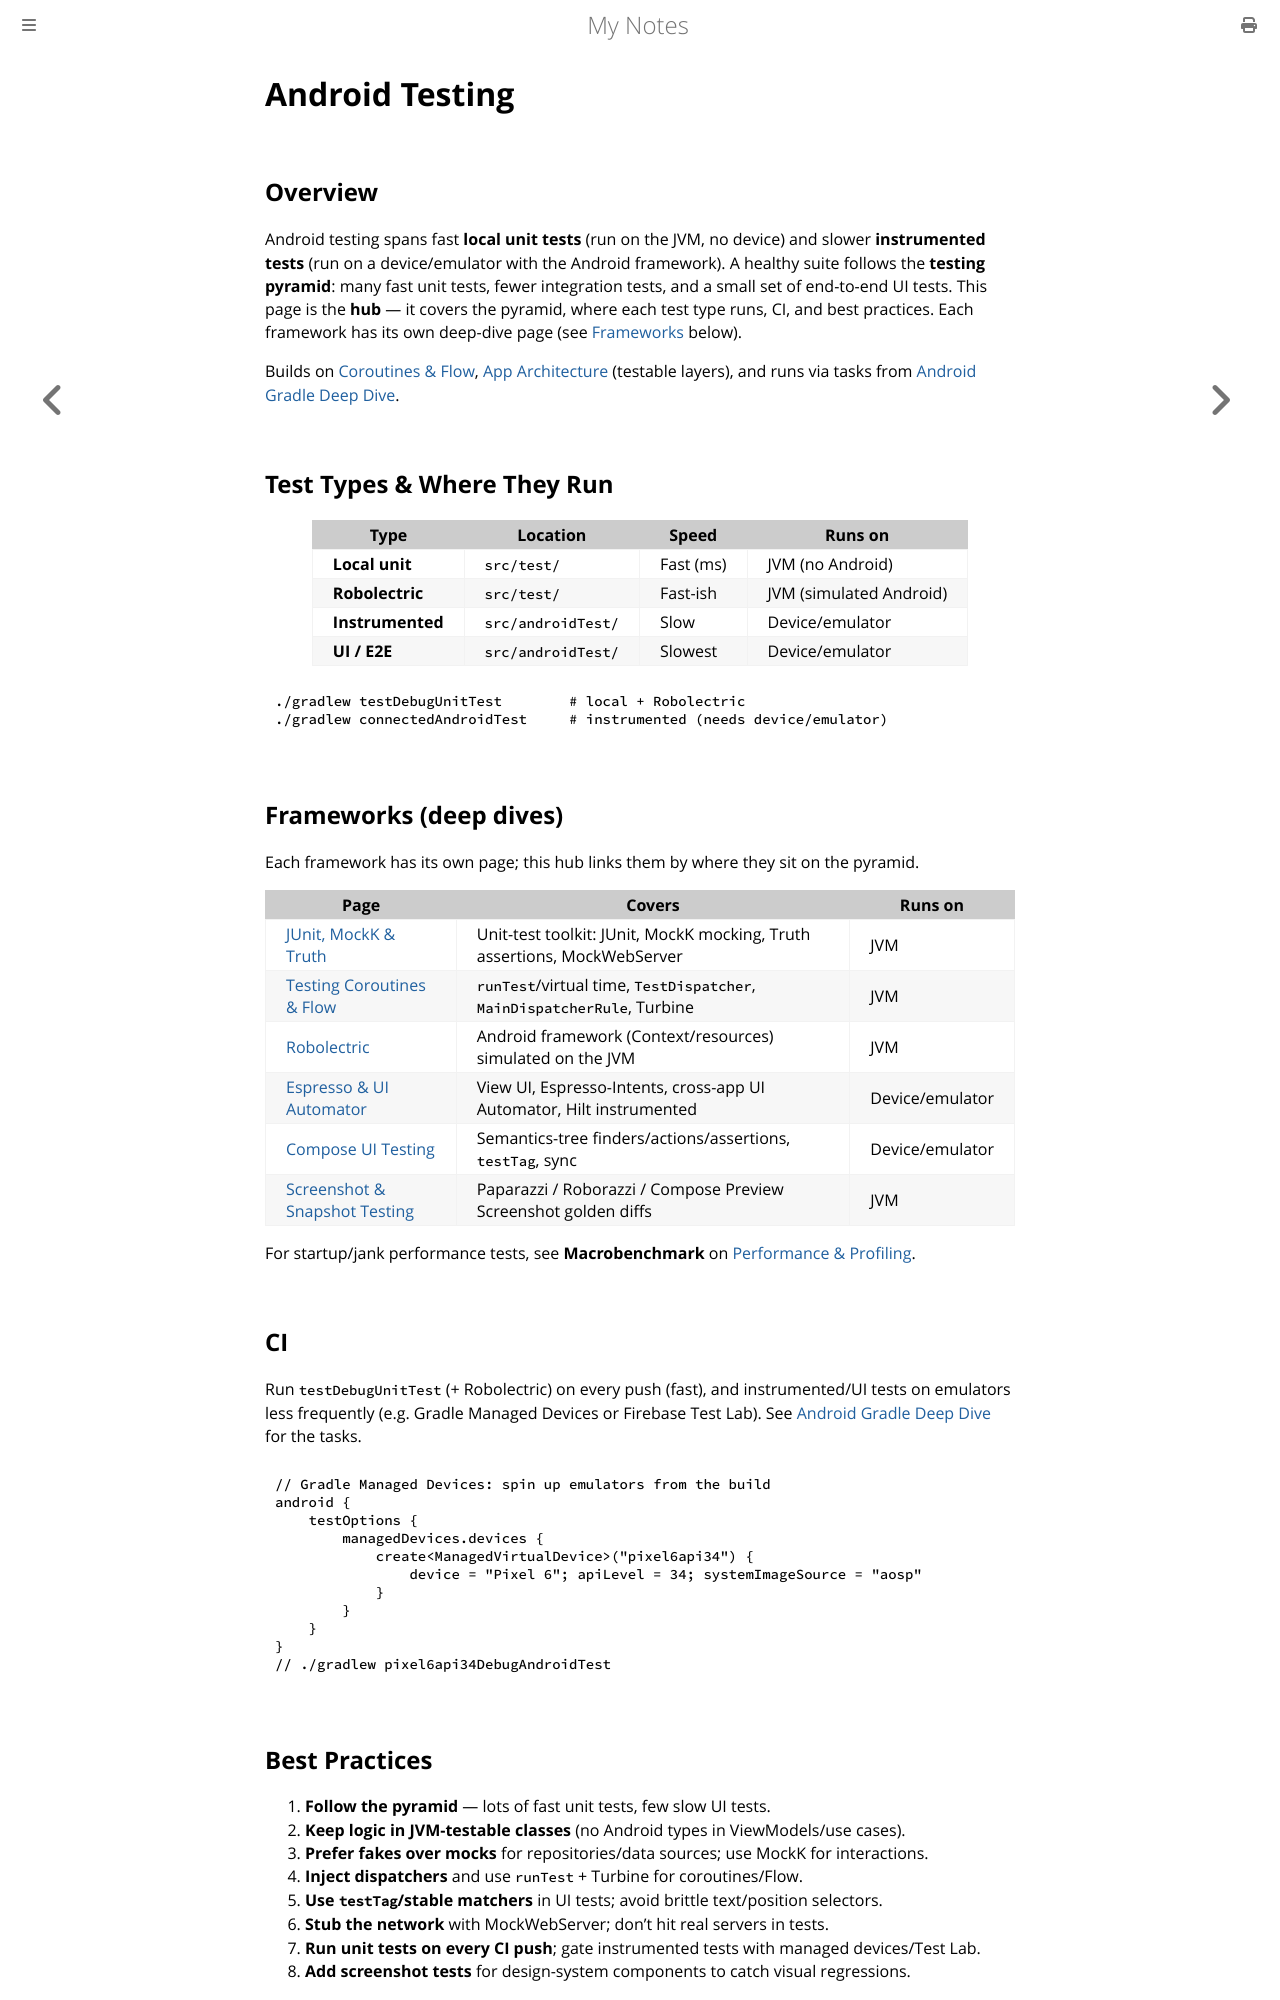

repository: paritystack/notes · page: android/testing_android.html · generator: mdbook

# Android Testing

## Overview

Android testing spans fast **local unit tests** (run on the JVM, no device) and slower
**instrumented tests** (run on a device/emulator with the Android framework). A healthy suite
follows the **testing pyramid**: many fast unit tests, fewer integration tests, and a small set
of end-to-end UI tests. This page is the **hub** — it covers the pyramid, where each test type
runs, CI, and best practices. Each framework has its own deep-dive page (see
[Frameworks](#frameworks-deep-dives) below).

Builds on [Coroutines & Flow](coroutines_flow.md), [App Architecture](app_architecture.md)
(testable layers), and runs via tasks from [Android Gradle Deep Dive](gradle_android.md).

## Test Types & Where They Run

| Type | Location | Speed | Runs on |
|------|----------|-------|---------|
| **Local unit** | `src/test/` | Fast (ms) | JVM (no Android) |
| **Robolectric** | `src/test/` | Fast-ish | JVM (simulated Android) |
| **Instrumented** | `src/androidTest/` | Slow | Device/emulator |
| **UI / E2E** | `src/androidTest/` | Slowest | Device/emulator |

```bash
./gradlew testDebugUnitTest        # local + Robolectric
./gradlew connectedAndroidTest     # instrumented (needs device/emulator)
```

## Frameworks (deep dives)

Each framework has its own page; this hub links them by where they sit on the pyramid.

| Page | Covers | Runs on |
|------|--------|---------|
| [JUnit, MockK & Truth](testing_junit_mockk.md) | Unit-test toolkit: JUnit, MockK mocking, Truth assertions, MockWebServer | JVM |
| [Testing Coroutines & Flow](testing_coroutines.md) | `runTest`/virtual time, `TestDispatcher`, `MainDispatcherRule`, Turbine | JVM |
| [Robolectric](testing_robolectric.md) | Android framework (Context/resources) simulated on the JVM | JVM |
| [Espresso & UI Automator](testing_espresso.md) | View UI, Espresso-Intents, cross-app UI Automator, Hilt instrumented | Device/emulator |
| [Compose UI Testing](testing_compose.md) | Semantics-tree finders/actions/assertions, `testTag`, sync | Device/emulator |
| [Screenshot & Snapshot Testing](testing_screenshot.md) | Paparazzi / Roborazzi / Compose Preview Screenshot golden diffs | JVM |

For startup/jank performance tests, see **Macrobenchmark** on
[Performance & Profiling](performance_profiling.md).

## CI

Run `testDebugUnitTest` (+ Robolectric) on every push (fast), and instrumented/UI tests on
emulators less frequently (e.g. Gradle Managed Devices or Firebase Test Lab). See
[Android Gradle Deep Dive](gradle_android.md) for the tasks.

```kotlin
// Gradle Managed Devices: spin up emulators from the build
android {
    testOptions {
        managedDevices.devices {
            create<ManagedVirtualDevice>("pixel6api34") {
                device = "Pixel 6"; apiLevel = 34; systemImageSource = "aosp"
            }
        }
    }
}
// ./gradlew pixel6api34DebugAndroidTest
```
